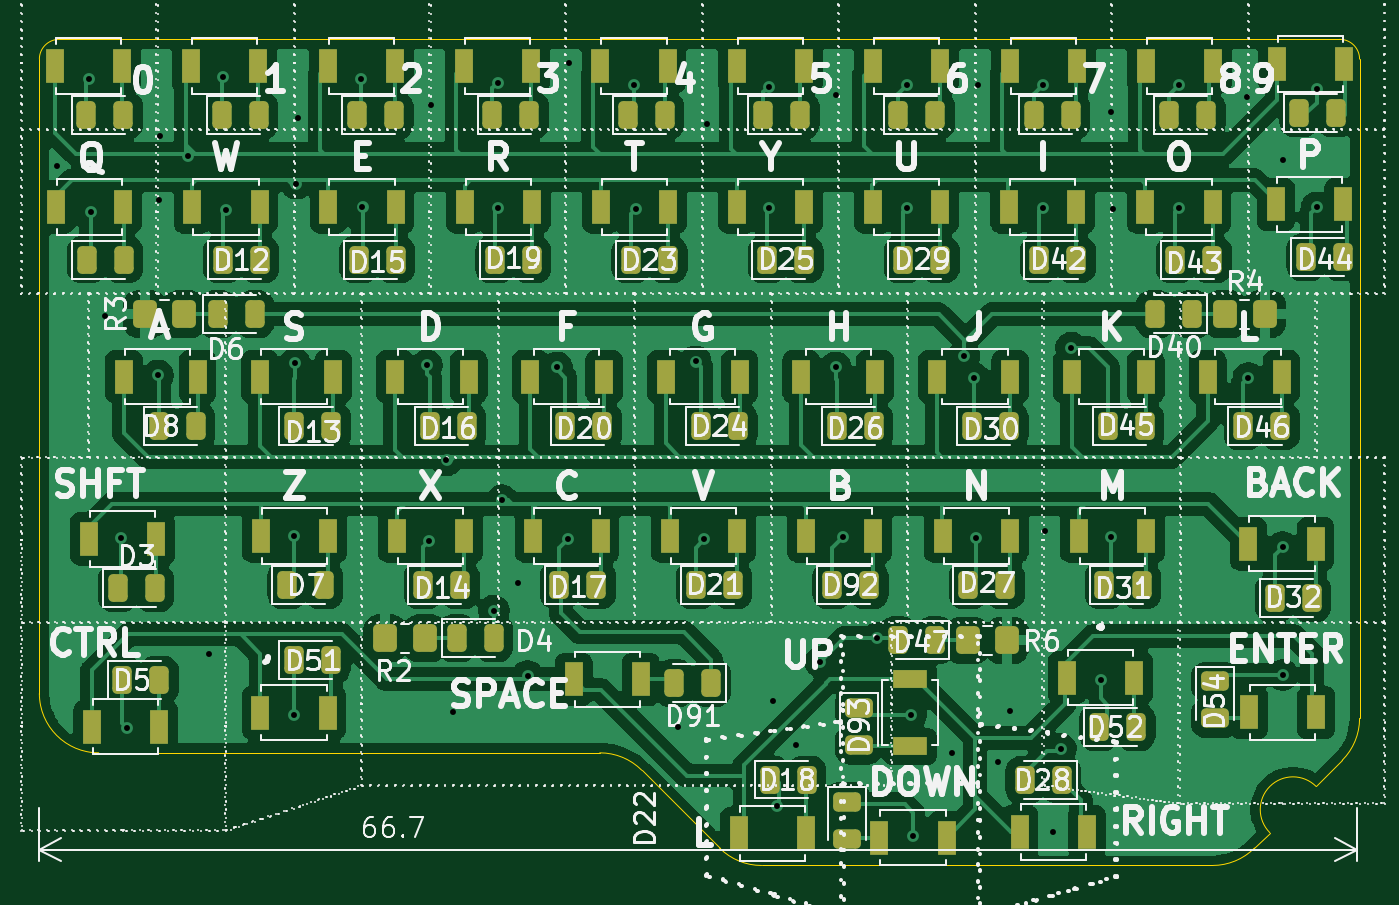
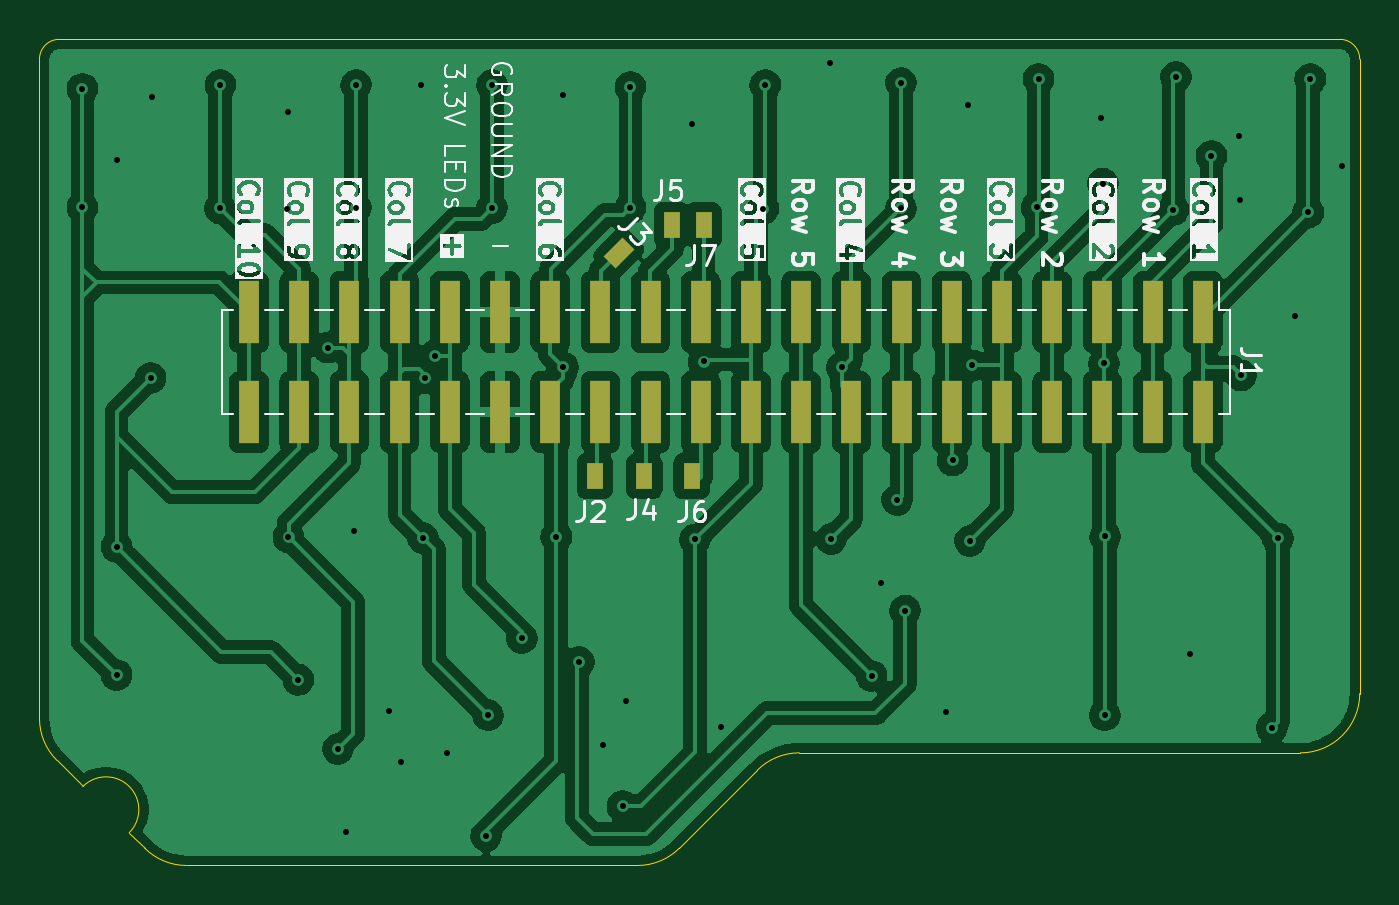
Circuit board: 11 layer files. Board 66.8 x 41.8 mm.
- bottom_copper: Cooee_keyboard_68mm-B_Cu.gbr (149095 bytes)
- bottom_mask: Cooee_keyboard_68mm-B_Mask.gbr (2117 bytes)
- paste: Cooee_keyboard_68mm-B_Paste.gbr (2112 bytes)
- bottom_silk: Cooee_keyboard_68mm-B_Silkscreen.gbr (130649 bytes)
- outline: Cooee_keyboard_68mm-Edge_Cuts.gbr (1537 bytes)
- top_copper: Cooee_keyboard_68mm-F_Cu.gbr (222771 bytes)
- top_mask: Cooee_keyboard_68mm-F_Mask.gbr (8979 bytes)
- paste: Cooee_keyboard_68mm-F_Paste.gbr (8974 bytes)
- top_silk: Cooee_keyboard_68mm-F_Silkscreen.gbr (350138 bytes)
- drill: Cooee_keyboard_68mm-NPTH.drl (265 bytes)
- drill: Cooee_keyboard_68mm-PTH.drl (1583 bytes)

=== bottom_copper: Cooee_keyboard_68mm-B_Cu.gbr (149095 bytes, source omitted) ===
=== bottom_mask: Cooee_keyboard_68mm-B_Mask.gbr ===
%TF.GenerationSoftware,KiCad,Pcbnew,9.0.6*%
%TF.CreationDate,2026-01-26T11:53:51+11:00*%
%TF.ProjectId,Cooee_keyboard_68mm,436f6f65-655f-46b6-9579-626f6172645f,rev?*%
%TF.SameCoordinates,Original*%
%TF.FileFunction,Soldermask,Bot*%
%TF.FilePolarity,Negative*%
%FSLAX46Y46*%
G04 Gerber Fmt 4.6, Leading zero omitted, Abs format (unit mm)*
G04 Created by KiCad (PCBNEW 9.0.6) date 2026-01-26 11:53:51*
%MOMM*%
%LPD*%
G01*
G04 APERTURE LIST*
G04 Aperture macros list*
%AMRotRect*
0 Rectangle, with rotation*
0 The origin of the aperture is its center*
0 $1 length*
0 $2 width*
0 $3 Rotation angle, in degrees counterclockwise*
0 Add horizontal line*
21,1,$1,$2,0,0,$3*%
G04 Aperture macros list end*
%ADD10R,0.850000X1.350000*%
%ADD11R,1.000000X3.150000*%
%ADD12RotRect,0.850000X1.350000X45.000000*%
G04 APERTURE END LIST*
D10*
%TO.C,J6*%
X150600000Y-100500000D03*
%TD*%
%TO.C,J5*%
X151600000Y-87800000D03*
%TD*%
D11*
%TO.C,J1*%
X124740000Y-92200000D03*
X124740000Y-97250000D03*
X127280000Y-92200000D03*
X127280000Y-97250000D03*
X129820000Y-92200000D03*
X129820000Y-97250000D03*
X132360000Y-92199999D03*
X132360000Y-97250001D03*
X134900000Y-92200000D03*
X134900000Y-97250000D03*
X137440000Y-92200000D03*
X137440000Y-97250000D03*
X139980000Y-92200000D03*
X139980000Y-97250000D03*
X142520000Y-92199999D03*
X142520000Y-97250001D03*
X145060000Y-92200000D03*
X145060000Y-97250000D03*
X147600000Y-92200000D03*
X147600000Y-97250000D03*
X150140000Y-92200000D03*
X150140000Y-97250000D03*
X152680000Y-92200000D03*
X152680000Y-97250000D03*
X155220000Y-92199999D03*
X155220000Y-97250001D03*
X157760000Y-92200000D03*
X157760000Y-97250000D03*
X160300000Y-92200000D03*
X160300000Y-97250000D03*
X162840000Y-92200000D03*
X162840000Y-97250000D03*
X165380000Y-92199999D03*
X165380000Y-97250001D03*
X167920000Y-92200000D03*
X167920000Y-97250000D03*
X170460000Y-92200000D03*
X170460000Y-97250000D03*
X173000000Y-92200000D03*
X173000000Y-97250000D03*
%TD*%
D10*
%TO.C,J2*%
X155500000Y-100500000D03*
%TD*%
%TO.C,J7*%
X150000000Y-87800000D03*
%TD*%
%TO.C,J4*%
X153000000Y-100500000D03*
%TD*%
D12*
%TO.C,J3*%
X154300000Y-89200000D03*
%TD*%
M02*

=== paste: Cooee_keyboard_68mm-B_Paste.gbr ===
%TF.GenerationSoftware,KiCad,Pcbnew,9.0.6*%
%TF.CreationDate,2026-01-26T11:53:51+11:00*%
%TF.ProjectId,Cooee_keyboard_68mm,436f6f65-655f-46b6-9579-626f6172645f,rev?*%
%TF.SameCoordinates,Original*%
%TF.FileFunction,Paste,Bot*%
%TF.FilePolarity,Positive*%
%FSLAX46Y46*%
G04 Gerber Fmt 4.6, Leading zero omitted, Abs format (unit mm)*
G04 Created by KiCad (PCBNEW 9.0.6) date 2026-01-26 11:53:51*
%MOMM*%
%LPD*%
G01*
G04 APERTURE LIST*
G04 Aperture macros list*
%AMRotRect*
0 Rectangle, with rotation*
0 The origin of the aperture is its center*
0 $1 length*
0 $2 width*
0 $3 Rotation angle, in degrees counterclockwise*
0 Add horizontal line*
21,1,$1,$2,0,0,$3*%
G04 Aperture macros list end*
%ADD10R,0.850000X1.350000*%
%ADD11R,1.000000X3.150000*%
%ADD12RotRect,0.850000X1.350000X45.000000*%
G04 APERTURE END LIST*
D10*
%TO.C,J6*%
X150600000Y-100500000D03*
%TD*%
%TO.C,J5*%
X151600000Y-87800000D03*
%TD*%
D11*
%TO.C,J1*%
X124740000Y-92200000D03*
X124740000Y-97250000D03*
X127280000Y-92200000D03*
X127280000Y-97250000D03*
X129820000Y-92200000D03*
X129820000Y-97250000D03*
X132360000Y-92199999D03*
X132360000Y-97250001D03*
X134900000Y-92200000D03*
X134900000Y-97250000D03*
X137440000Y-92200000D03*
X137440000Y-97250000D03*
X139980000Y-92200000D03*
X139980000Y-97250000D03*
X142520000Y-92199999D03*
X142520000Y-97250001D03*
X145060000Y-92200000D03*
X145060000Y-97250000D03*
X147600000Y-92200000D03*
X147600000Y-97250000D03*
X150140000Y-92200000D03*
X150140000Y-97250000D03*
X152680000Y-92200000D03*
X152680000Y-97250000D03*
X155220000Y-92199999D03*
X155220000Y-97250001D03*
X157760000Y-92200000D03*
X157760000Y-97250000D03*
X160300000Y-92200000D03*
X160300000Y-97250000D03*
X162840000Y-92200000D03*
X162840000Y-97250000D03*
X165380000Y-92199999D03*
X165380000Y-97250001D03*
X167920000Y-92200000D03*
X167920000Y-97250000D03*
X170460000Y-92200000D03*
X170460000Y-97250000D03*
X173000000Y-92200000D03*
X173000000Y-97250000D03*
%TD*%
D10*
%TO.C,J2*%
X155500000Y-100500000D03*
%TD*%
%TO.C,J7*%
X150000000Y-87800000D03*
%TD*%
%TO.C,J4*%
X153000000Y-100500000D03*
%TD*%
D12*
%TO.C,J3*%
X154300000Y-89200000D03*
%TD*%
M02*

=== bottom_silk: Cooee_keyboard_68mm-B_Silkscreen.gbr (130649 bytes, source omitted) ===
=== outline: Cooee_keyboard_68mm-Edge_Cuts.gbr ===
%TF.GenerationSoftware,KiCad,Pcbnew,9.0.6*%
%TF.CreationDate,2026-01-26T11:53:51+11:00*%
%TF.ProjectId,Cooee_keyboard_68mm,436f6f65-655f-46b6-9579-626f6172645f,rev?*%
%TF.SameCoordinates,Original*%
%TF.FileFunction,Profile,NP*%
%FSLAX46Y46*%
G04 Gerber Fmt 4.6, Leading zero omitted, Abs format (unit mm)*
G04 Created by KiCad (PCBNEW 9.0.6) date 2026-01-26 11:53:51*
%MOMM*%
%LPD*%
G01*
G04 APERTURE LIST*
%TA.AperFunction,Profile*%
%ADD10C,0.050000*%
%TD*%
G04 APERTURE END LIST*
D10*
X116800000Y-79400000D02*
G75*
G02*
X117800000Y-78400000I1000000J0D01*
G01*
X153342641Y-120200000D02*
X176157359Y-120200000D01*
X116800000Y-111500000D02*
X116800000Y-79400000D01*
X145157359Y-114500000D02*
G75*
G02*
X147278700Y-115378660I41J-3000000D01*
G01*
X178278679Y-119321321D02*
G75*
G02*
X176157359Y-120199971I-2121279J2121321D01*
G01*
X179059062Y-118540938D02*
G75*
G02*
X181399938Y-116200062I1170438J1170438D01*
G01*
X183600000Y-112757359D02*
G75*
G02*
X182721341Y-114878699I-3000000J-41D01*
G01*
X117800000Y-78400000D02*
X182600000Y-78400000D01*
X119800000Y-114500000D02*
G75*
G02*
X116800000Y-111500000I0J3000000D01*
G01*
X181399938Y-116200062D02*
X182721321Y-114878679D01*
X153342641Y-120200000D02*
G75*
G02*
X151221301Y-119321341I-41J3000000D01*
G01*
X119800000Y-114500000D02*
X145157359Y-114500000D01*
X182600000Y-78400000D02*
G75*
G02*
X183600000Y-79400000I0J-1000000D01*
G01*
X147278680Y-115378680D02*
X151221321Y-119321321D01*
X183600000Y-79400000D02*
X183600000Y-112757359D01*
X179059062Y-118540938D02*
X178278679Y-119321321D01*
M02*

=== top_copper: Cooee_keyboard_68mm-F_Cu.gbr (222771 bytes, source omitted) ===
=== top_mask: Cooee_keyboard_68mm-F_Mask.gbr (8979 bytes, source omitted) ===
=== paste: Cooee_keyboard_68mm-F_Paste.gbr (8974 bytes, source omitted) ===
=== top_silk: Cooee_keyboard_68mm-F_Silkscreen.gbr (350138 bytes, source omitted) ===
=== drill: Cooee_keyboard_68mm-NPTH.drl ===
M48
; DRILL file {KiCad 9.0.6} date 2026-01-26T11:53:46+1100
; FORMAT={-:-/ absolute / inch / decimal}
; #@! TF.CreationDate,2026-01-26T11:53:46+11:00
; #@! TF.GenerationSoftware,Kicad,Pcbnew,9.0.6
; #@! TF.FileFunction,NonPlated,1,2,NPTH
FMAT,2
INCH
%
G90
G05
M30

=== drill: Cooee_keyboard_68mm-PTH.drl ===
M48
; DRILL file {KiCad 9.0.6} date 2026-01-26T11:53:46+1100
; FORMAT={-:-/ absolute / inch / decimal}
; #@! TF.CreationDate,2026-01-26T11:53:46+11:00
; #@! TF.GenerationSoftware,Kicad,Pcbnew,9.0.6
; #@! TF.FileFunction,Plated,1,2,PTH
FMAT,2
INCH
; #@! TA.AperFunction,Plated,PTH,ViaDrill
T1C0.0118
%
G90
G05
T1
X4.6339Y-3.3386
X4.6969Y-3.1654
X4.7008Y-3.4311
X4.7283Y-3.6378
X4.7618Y-4.0807
X4.7736Y-4.4577
X4.8346Y-3.7559
X4.8359Y-3.406
X4.8386Y-3.2795
X4.8937Y-3.3189
X4.937Y-4.311
X4.9646Y-3.1614
X4.9695Y-3.4262
X5.1053Y-4.0768
X5.1063Y-4.4331
X5.1073Y-3.7323
X5.1102Y-3.374
X5.1142Y-3.2441
X5.2382Y-3.1654
X5.2421Y-3.4213
X5.3701Y-3.7362
X5.375Y-4.0856
X5.378Y-3.2165
X5.4094Y-3.9252
X5.4228Y-4.4259
X5.5039Y-4.2244
X5.5118Y-3.1732
X5.5118Y-3.4232
X5.5197Y-4.0039
X5.5512Y-4.1693
X5.5709Y-4.3543
X5.6299Y-3.7402
X5.6516Y-4.0817
X5.6535Y-3.1339
X5.7825Y-3.1772
X5.7864Y-3.4242
X5.8701Y-4.4567
X5.9055Y-3.7283
X5.9222Y-4.0827
X5.9291Y-3.2559
X6.0512Y-3.1811
X6.0512Y-3.4222
X6.0591Y-4.4055
X6.0669Y-4.6142
X6.1063Y-4.4921
X6.1535Y-4.3268
X6.185Y-3.1969
X6.185Y-3.7402
X6.1988Y-4.0778
X6.2677Y-4.2795
X6.3268Y-3.1772
X6.3268Y-3.4222
X6.3346Y-4.4331
X6.3386Y-4.6732
X6.4173Y-4.5079
X6.4409Y-3.7165
X6.4606Y-3.7618
X6.4646Y-4.0797
X6.4675Y-3.178
X6.5079Y-4.5256
X6.5315Y-4.4252
X6.5974Y-3.1772
X6.5974Y-3.4222
X6.6024Y-4.0669
X6.6181Y-4.6654
X6.6339Y-4.5
X6.6535Y-3.7008
X6.7126Y-4.3622
X6.7323Y-3.2323
X6.7323Y-4.0787
X6.7362Y-3.4252
X6.8681Y-3.1772
X6.8691Y-3.4232
X7.0039Y-3.2008
X7.0069Y-3.7608
X7.0748Y-3.3268
X7.0748Y-4.0974
X7.0748Y-4.3524
X7.1427Y-3.185
X7.1427Y-3.4213
M30
